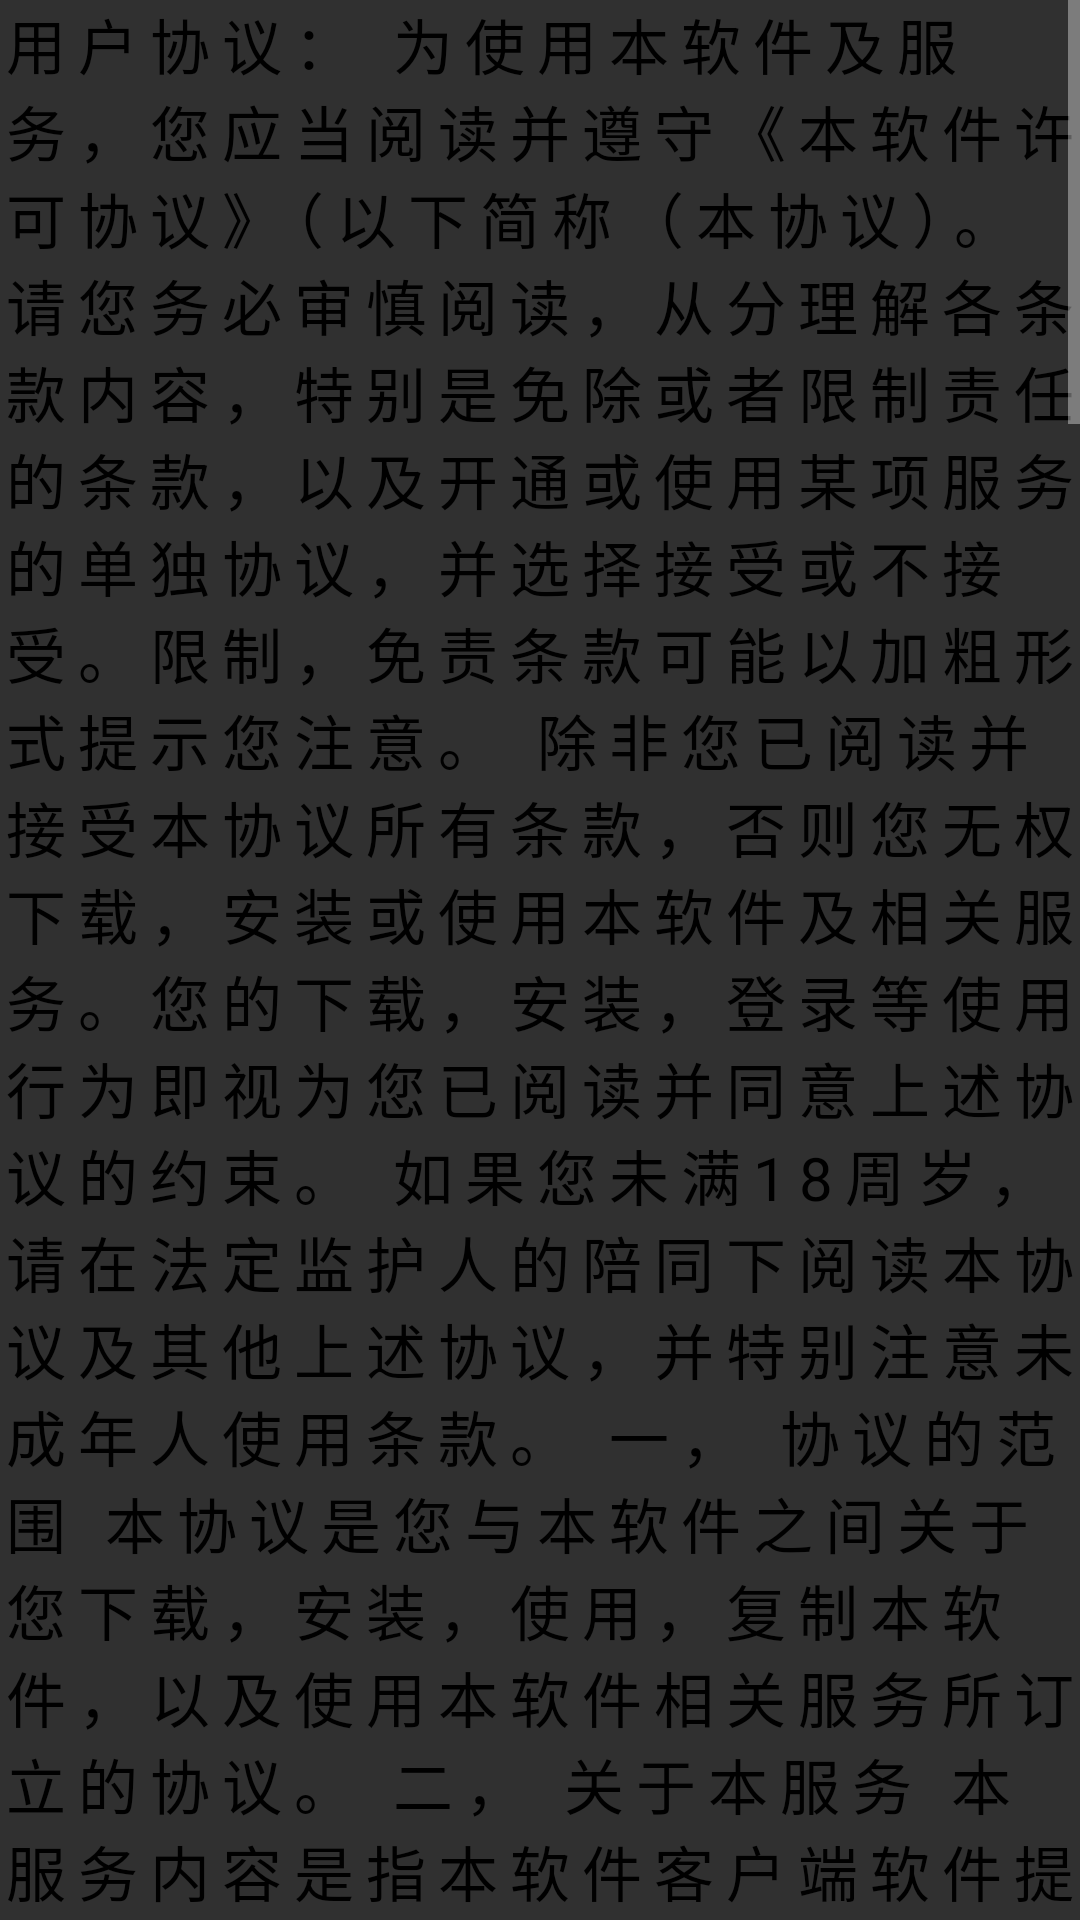

Android layout source for this screen:
<!-- AndroidManifest.xml: application theme Theme.TEXT -->
<!-- res/layout/activity_items.xml -->
<?xml version="1.0" encoding="utf-8"?>
<ScrollView xmlns:android="http://schemas.android.com/apk/res/android"
    xmlns:app="http://schemas.android.com/apk/res-auto"
    xmlns:tools="http://schemas.android.com/tools"
    android:layout_width="match_parent"
    android:layout_height="match_parent"
    tools:context=".items">




    <TextView
        android:id="@+id/textItem"
        android:layout_width="wrap_content"
        android:layout_height="731dp"
        android:textSize="20sp"
        android:textColor="@color/black"
        android:text="@string/app_item"
        android:letterSpacing="0.2" />



</ScrollView>
<!-- resources referenced by this layout -->
<resources>
  <string name="app_item">用户协议：
  
  为使用本软件及服务，您应当阅读并遵守《本软件许可协议》（以下简称（本协议）。请您务必审慎阅读，从分理解各条款内容，特别是免除或者限制责任的条款，以及开通或使用某项服务的单独协议，并选择接受或不接受。限制，免责条款可能以加粗形式提示您注意。
  
  除非您已阅读并接受本协议所有条款，否则您无权下载，安装或使用本软件及相关服务。您的下载，安装，登录等使用行为即视为您已阅读并同意上述协议的约束。 如果您未满18周岁，请在法定监护人的陪同下阅读本协议及其他上述协议，并特别注意未成年人使用条款。
  
  一， 协议的范围
  
  本协议是您与本软件之间关于您下载，安装，使用，复制本软件，以及使用本软件相关服务所订立的协议。
  
  二， 关于本服务
  
  本服务内容是指本软件客户端软件提供包括但不限于IOS及Android等多个版本，您必须选择与所安装手机相匹配的软件版本。
  
  三， 软件的获取
  
  您可以直接从本软件授权的第三方获取。
  
  如果您从未经本软件授权的第三方获取本软件或与本软件名称相同的安装程序，本软件无法保证该软件能够正常使用，并对因此给您造成的损失不予负责。下载安装程序后，您需要按照该程序提示的步骤正确安装。
  
  为提供更加优质，安全的服务，在本软件安装时本软件可能推荐您安装其他软件，您可以选择安装或不安装。
  
  如果您不再需要使用本软件或者需要安装新版本软件，可以自行卸载。
  
  四， 软件的更新
  
  为了改善用户体验，完善服务内容，本软件将不断努力开发新的服务，并为您不时提供软件更新(这些更新可能会采取软件替换，修改，功能强化，版本升级等形式)。
  
  为了保证本软件及服务的安全性和功能的一致性，本软件有权不向您特别通知而对软件进行更新，或者对软件的部分功能效果进行改变或限制。
  
  本软件新版本发布后，旧版本的软件可能无法使用，本软件部保证旧版本软件继续可用及相应的服务，请您随时核对并下载最新版本。
  
  五， 用户个人信息保护
  
  保护用户个人信息是本软件的一项基本原则，本软件将会采取合理的措施保护用户的信息。除法律法规规定的情形外，未经用户许可本软件不会向第三方公开，透漏用户个人信息。为了向用户提供相关服务功能或改善技术和服务，您在注册账号或使用本服务的过程中，可能需要提供一些必要信息，本软件对相关信息采用国际化标准的加密存错与传输方式，保障用户个人信息的安全。
  
  未经您的同意，本软件不会向本软件以外的任何公司，组织和个人披露您的个人信息，但法律法规另有规定的除外。
  
  本软件非常重视对未成年人个人信息的保护。若您是18周岁以下的未成年人，在使用本软件的服务前，应事先取得您家长或法定监护人的书面同意。
  
  六， 主权力义务条款
  
  本软件特别提醒您应妥善保管您的账号，当您使用完毕后，应安全退出。
  
  用户注意事项：您的理解并同意，为了向您提供有效的服务，您在此许可本软件利用您移动通讯终端设备的处理器和宽带等资源。本软件使用过程中可能产生的数据流量的费用，您需自行向运营商了解相关资费信息。
  
  七， 用户行为规范
  
  您在使用本服务时需遵守法律法规，社会主义制度，国家利益，公民合法权利，社会公共秩序，道德风尚及信息真实性等“七条底线“要求。
  
  八， 软件使用规范
  
  除非法律允许或本软件的书面许可，您使用本软件过程中不得删除本软件及其副本上关于知识产权的信息，不得对本软件进行反向工程等或以其他方式尝试发现本软件的源代码。
  
  九， 对自己行为负责
  
  您充分了解并同意，您必须为自己注册账号下的一切行为负责。
  
  十， 其他
  
  您使用本软件即视为您已阅读并同意接受本软件协议的约束。本软件有权在必要时修改本协议条款。如果您不接受修改后的条款，应当停止使用本软件。"</string>
  <style name="Theme.TEXT" parent="Theme.MaterialComponents.NoActionBar.Bridge">
          
          <item name="colorPrimary">#458EC6</item>
          <item name="colorPrimaryVariant">#003700B3</item>
          <item name="colorOnPrimary">#90E0EA</item>
          
          <item name="colorSecondary">@color/teal_200</item>
          <item name="colorSecondaryVariant">@color/teal_700</item>
          <item name="colorOnSecondary">#00000000</item>
          
          <item name="android:statusBarColor">#2A5F8E</item>
          
      </style>
  <!-- not gathered from this repository: default colours our renderer supplied (Android Studio template values) -->
  <color name="teal_200">#FF03DAC5</color>
  <color name="teal_700">#FF018786</color>
  <color name="black">#FF000000</color>
</resources>
